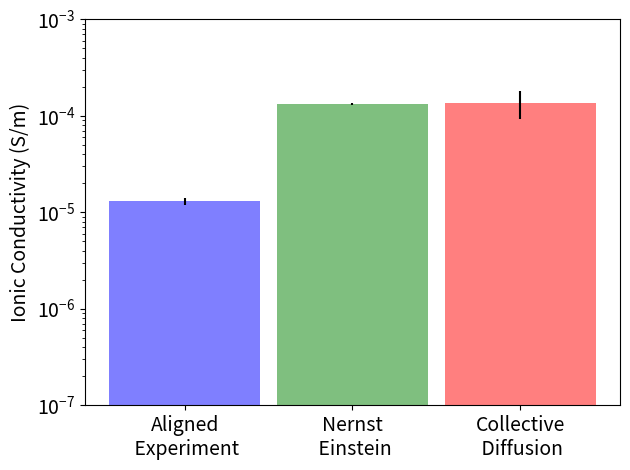

Write the Python code that produced this figure.
#!/usr/bin/env python

import matplotlib.pyplot as plt
import pandas as pd

# method comparison
datas =	[{'label':'Aligned\n Experiment', 'color':'b', 'height':1.3*10**-5, 'error':0.1*10**-5}, 
        {'label':'Nernst\n Einstein', 'color':'g', 'height':1.33*10**-4, 'error':0.04444*10**-4},
        {'label':'Collective\n Diffusion','color':'r', 'height': 1.37*10**-4, 'error':0.45*10**-4}]

# crosslink comparison
#datas =	[{'label':'Aligned\n Experiment', 'color':'b', 'height':1.3*10**-5, 'error':0.1*10**-5}, 
#        {'label':'Simulated \n Crosslinked', 'color':'g', 'height':0.89*10**-4, 'error':0.03*10**-4},
#        {'label':'Simulated \n Uncrosslinked','color':'r', 'height':1.33*10**-4, 'error':0.0444*10**-4}]

width=0.9

i = 0
for data in datas:
	plt.bar(i, data['height'], width, align='center', alpha=0.5, color=data['color'], yerr=data['error'])
	i += 1

labels = [data['label'] for data in datas]
pos = [i for i in range(len(datas))]
plt.tick_params(axis='both', labelsize=14)
plt.xticks(pos, labels)
plt.ylabel('Ionic Conductivity (S/m)', fontsize=14)
plt.yscale('log')
plt.ylim(10**-7, 10**-3)
plt.tight_layout()
plt.savefig('IC.png')
plt.show()
